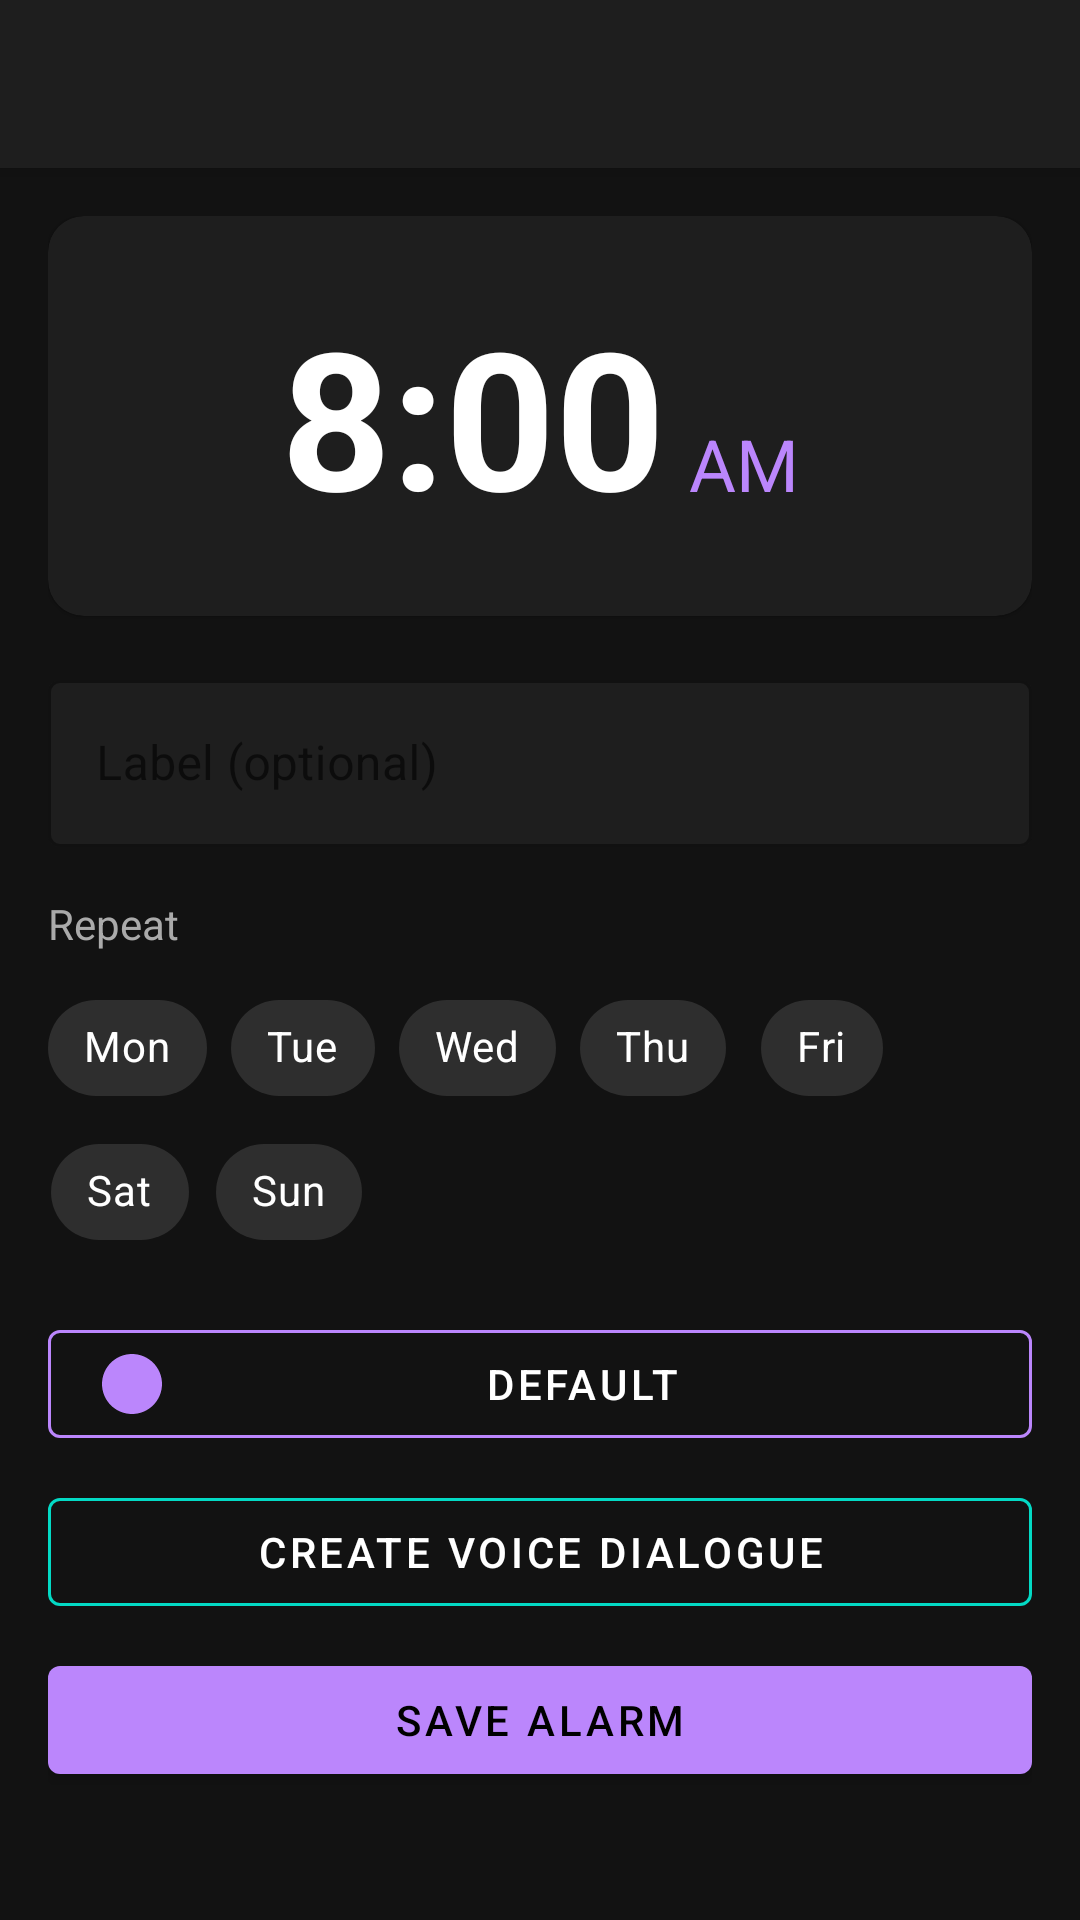

Reconstruct the res/layout file that produces this screen, plus the resources it refers to.
<!-- AndroidManifest.xml: application theme Theme.MamaChill -->
<!-- res/layout/activity_add_edit_alarm.xml -->
<?xml version="1.0" encoding="utf-8"?>
<androidx.coordinatorlayout.widget.CoordinatorLayout
    xmlns:android="http://schemas.android.com/apk/res/android"
    xmlns:app="http://schemas.android.com/apk/res-auto"
    android:layout_width="match_parent"
    android:layout_height="match_parent"
    android:background="#121212">

    <com.google.android.material.appbar.AppBarLayout
        android:layout_width="match_parent"
        android:layout_height="wrap_content">

        <androidx.appcompat.widget.Toolbar
            android:id="@+id/toolbar"
            android:layout_width="match_parent"
            android:layout_height="?attr/actionBarSize"
            android:background="#1E1E1E"
            app:titleTextColor="#FFFFFF" />

    </com.google.android.material.appbar.AppBarLayout>

    <androidx.core.widget.NestedScrollView
        android:layout_width="match_parent"
        android:layout_height="match_parent"
        app:layout_behavior="@string/appbar_scrolling_view_behavior">

        <LinearLayout
            android:layout_width="match_parent"
            android:layout_height="wrap_content"
            android:orientation="vertical"
            android:padding="16dp">

            
            <com.google.android.material.card.MaterialCardView
                android:id="@+id/cardTime"
                android:layout_width="match_parent"
                android:layout_height="wrap_content"
                android:layout_marginBottom="16dp"
                app:cardBackgroundColor="#1E1E1E"
                app:cardCornerRadius="12dp">

                <LinearLayout
                    android:layout_width="match_parent"
                    android:layout_height="wrap_content"
                    android:gravity="center"
                    android:orientation="horizontal"
                    android:padding="24dp">

                    <TextView
                        android:id="@+id/tvSelectedTime"
                        android:layout_width="wrap_content"
                        android:layout_height="wrap_content"
                        android:text="8:00"
                        android:textColor="#FFFFFF"
                        android:textSize="64sp"
                        android:textStyle="bold" />

                    <TextView
                        android:id="@+id/tvAmPm"
                        android:layout_width="wrap_content"
                        android:layout_height="wrap_content"
                        android:layout_marginStart="8dp"
                        android:layout_marginTop="16dp"
                        android:text="AM"
                        android:textColor="#BB86FC"
                        android:textSize="24sp" />

                </LinearLayout>

            </com.google.android.material.card.MaterialCardView>

            
            <com.google.android.material.textfield.TextInputLayout
                android:layout_width="match_parent"
                android:layout_height="wrap_content"
                android:layout_marginBottom="16dp"
                android:hint="Label (optional)"
                app:boxBackgroundColor="#1E1E1E"
                app:boxStrokeColor="#BB86FC"
                app:hintTextColor="#BB86FC"
                style="@style/Widget.MaterialComponents.TextInputLayout.OutlinedBox">

                <com.google.android.material.textfield.TextInputEditText
                    android:id="@+id/etLabel"
                    android:layout_width="match_parent"
                    android:layout_height="wrap_content"
                    android:inputType="text"
                    android:textColor="#FFFFFF" />

            </com.google.android.material.textfield.TextInputLayout>

            
            <TextView
                android:layout_width="wrap_content"
                android:layout_height="wrap_content"
                android:layout_marginBottom="8dp"
                android:text="Repeat"
                android:textColor="#AAAAAA"
                android:textSize="14sp" />

            <com.google.android.material.chip.ChipGroup
                android:layout_width="wrap_content"
                android:layout_height="wrap_content"
                android:layout_marginBottom="16dp"
                app:singleSelection="false">

                <com.google.android.material.chip.Chip
                    android:id="@+id/chipMon"
                    style="@style/Widget.MaterialComponents.Chip.Choice"
                    android:layout_width="wrap_content"
                    android:layout_height="wrap_content"
                    android:text="Mon"
                    android:textColor="#FFFFFF"
                    app:chipBackgroundColor="@color/chip_background"
                    app:checkedIconTint="#BB86FC" />

                <com.google.android.material.chip.Chip
                    android:id="@+id/chipTue"
                    style="@style/Widget.MaterialComponents.Chip.Choice"
                    android:layout_width="wrap_content"
                    android:layout_height="wrap_content"
                    android:text="Tue"
                    android:textColor="#FFFFFF"
                    app:chipBackgroundColor="@color/chip_background"
                    app:checkedIconTint="#BB86FC" />

                <com.google.android.material.chip.Chip
                    android:id="@+id/chipWed"
                    style="@style/Widget.MaterialComponents.Chip.Choice"
                    android:layout_width="wrap_content"
                    android:layout_height="wrap_content"
                    android:text="Wed"
                    android:textColor="#FFFFFF"
                    app:chipBackgroundColor="@color/chip_background"
                    app:checkedIconTint="#BB86FC" />

                <com.google.android.material.chip.Chip
                    android:id="@+id/chipThu"
                    style="@style/Widget.MaterialComponents.Chip.Choice"
                    android:layout_width="wrap_content"
                    android:layout_height="wrap_content"
                    android:text="Thu"
                    android:textColor="#FFFFFF"
                    app:chipBackgroundColor="@color/chip_background"
                    app:checkedIconTint="#BB86FC" />

                <com.google.android.material.chip.Chip
                    android:id="@+id/chipFri"
                    style="@style/Widget.MaterialComponents.Chip.Choice"
                    android:layout_width="wrap_content"
                    android:layout_height="wrap_content"
                    android:text="Fri"
                    android:textColor="#FFFFFF"
                    app:chipBackgroundColor="@color/chip_background"
                    app:checkedIconTint="#BB86FC" />

                <com.google.android.material.chip.Chip
                    android:id="@+id/chipSat"
                    style="@style/Widget.MaterialComponents.Chip.Choice"
                    android:layout_width="wrap_content"
                    android:layout_height="wrap_content"
                    android:text="Sat"
                    android:textColor="#FFFFFF"
                    app:chipBackgroundColor="@color/chip_background"
                    app:checkedIconTint="#BB86FC" />

                <com.google.android.material.chip.Chip
                    android:id="@+id/chipSun"
                    style="@style/Widget.MaterialComponents.Chip.Choice"
                    android:layout_width="wrap_content"
                    android:layout_height="wrap_content"
                    android:text="Sun"
                    android:textColor="#FFFFFF"
                    app:chipBackgroundColor="@color/chip_background"
                    app:checkedIconTint="#BB86FC" />

            </com.google.android.material.chip.ChipGroup>

            
            <com.google.android.material.button.MaterialButton
                android:id="@+id/btnTone"
                style="@style/Widget.MaterialComponents.Button.OutlinedButton"
                android:layout_width="match_parent"
                android:layout_height="wrap_content"
                android:layout_marginBottom="8dp"
                android:text="Default"
                android:textColor="#FFFFFF"
                app:icon="@drawable/ic_alarm"
                app:iconTint="#BB86FC"
                app:strokeColor="#BB86FC" />

            
            <com.google.android.material.button.MaterialButton
                android:id="@+id/btnVoiceDialogue"
                style="@style/Widget.MaterialComponents.Button.OutlinedButton"
                android:layout_width="match_parent"
                android:layout_height="wrap_content"
                android:layout_marginBottom="8dp"
                android:text="Create Voice Dialogue"
                android:textColor="#FFFFFF"
                app:strokeColor="#03DAC5" />

            <TextView
                android:id="@+id/tvVoiceBadge"
                android:layout_width="wrap_content"
                android:layout_height="wrap_content"
                android:layout_marginBottom="16dp"
                android:background="#1A03DAC5"
                android:paddingHorizontal="10dp"
                android:paddingVertical="4dp"
                android:text="Cloned Voice Dialogue"
                android:textColor="#03DAC5"
                android:textSize="12sp"
                android:visibility="gone" />

            
            <com.google.android.material.button.MaterialButton
                android:id="@+id/btnSave"
                android:layout_width="match_parent"
                android:layout_height="wrap_content"
                android:text="Save Alarm"
                android:textColor="#000000"
                app:backgroundTint="#BB86FC" />

        </LinearLayout>

    </androidx.core.widget.NestedScrollView>

</androidx.coordinatorlayout.widget.CoordinatorLayout>
<!-- resources referenced by this layout -->
<resources>
  <color name="chip_background">#2E2E2E</color>
  <!-- drawable ic_alarm (drawable) -->
  <?xml version="1.0" encoding="utf-8"?>
  <vector xmlns:android="http://schemas.android.com/apk/res/android"
      android:width="24dp"
      android:height="24dp"
      android:viewportWidth="24"
      android:viewportHeight="24">
      <path
          android:fillColor="#FFFFFF"
          android:pathData="M12,2C6.48,2 2,6.48 2,12s4.48,10 10,10 10,-4.48 10,-10S17.52,2 12,2zM12.5,7H11v6l5.25,3.15 0.75,-1.23 -4.5,-2.67V7z"/>
  </vector>
  <style name="Theme.MamaChill" parent="Theme.MaterialComponents.DayNight.NoActionBar">
          <item name="colorPrimary">@color/purple_500</item>
          <item name="colorPrimaryVariant">@color/purple_700</item>
          <item name="colorOnPrimary">@color/white</item>
          <item name="colorSecondary">@color/teal_200</item>
          <item name="colorSecondaryVariant">@color/teal_700</item>
          <item name="colorOnSecondary">@color/black</item>
          <item name="android:statusBarColor">?attr/colorPrimaryVariant</item>
      </style>
  <color name="purple_500">#FF6200EE</color>
  <color name="purple_700">#FF3700B3</color>
  <color name="white">#FFFFFFFF</color>
  <color name="teal_200">#FF03DAC5</color>
  <color name="teal_700">#FF018786</color>
  <color name="black">#FF000000</color>
</resources>
